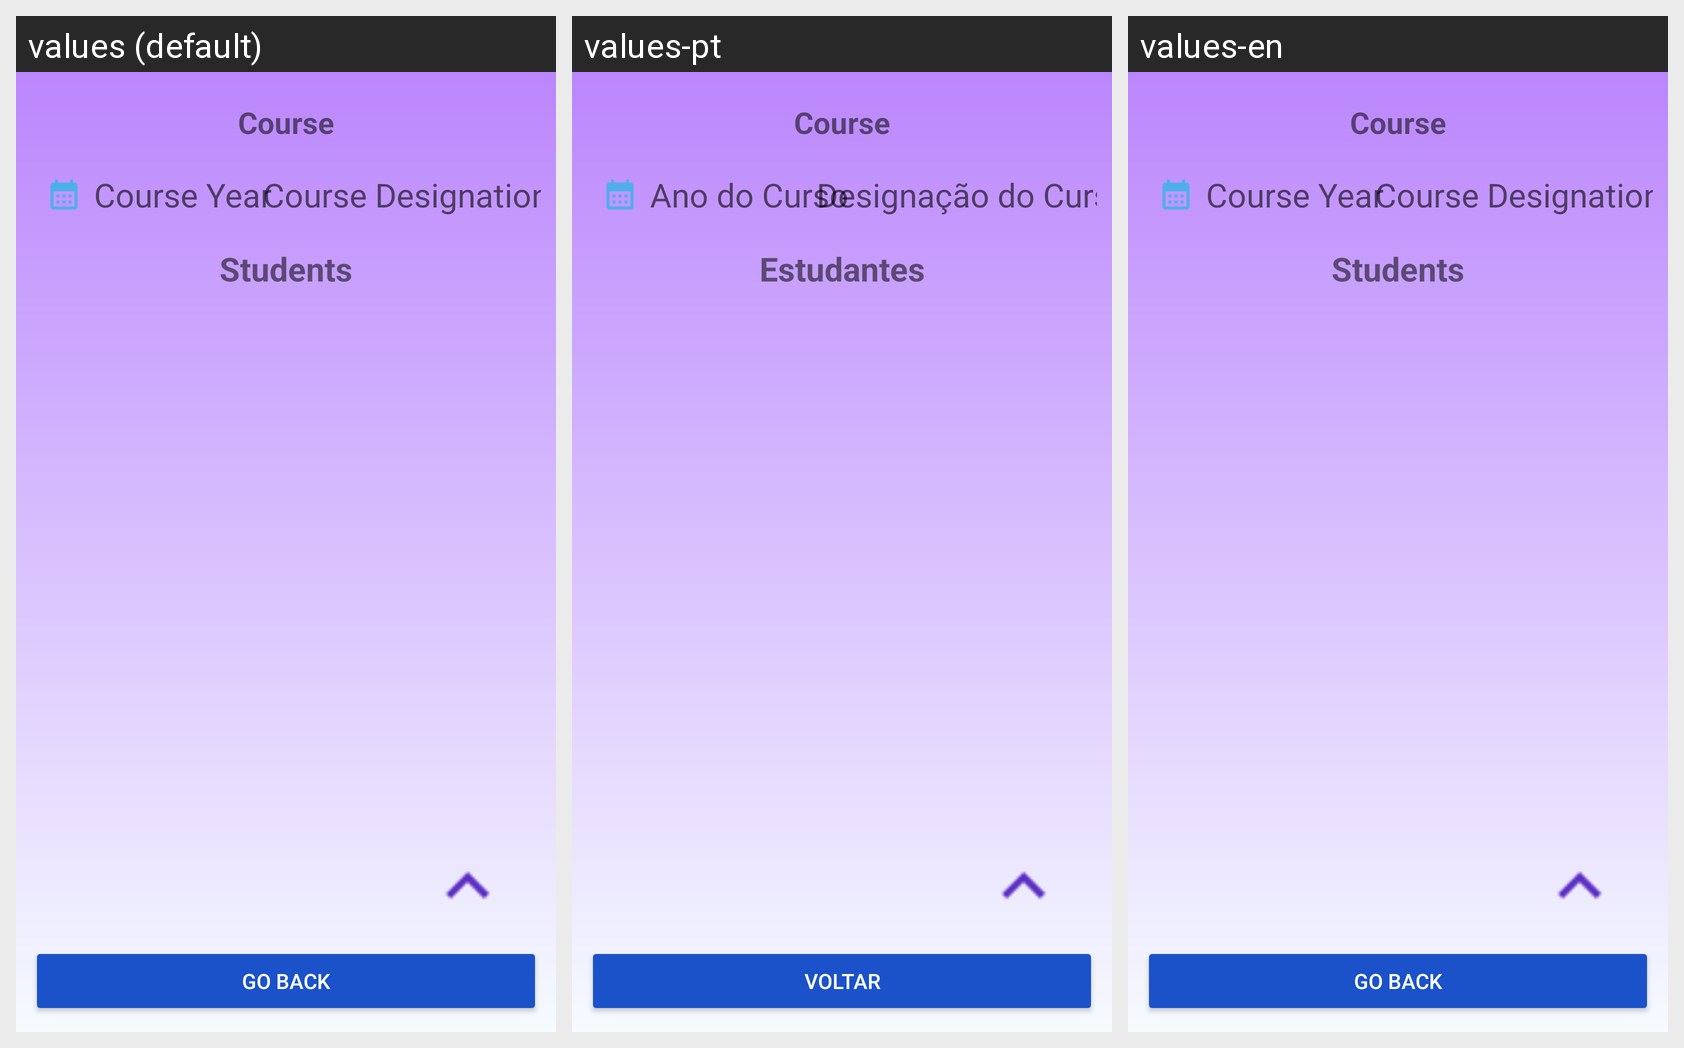

The same Android screen rendered under several of its app's locales, left to right. List the strings drawn on it with the default value and each locale's translation.
Android screen res/layout/activity_course_details.xml rendered under 3 locales, left to right: values (default), values-pt, values-en. Device: Nexus 5 (rendered at 1080×1920; each locale shown at half size, 540×960, under a caption strip naming it); theme Theme.CesaeStudent.
Strings drawn on this screen, with the default value and each locale's value (text and hints the layout hard-codes appear in the picture but are not listed):

course_year
  values: Course Year
  values-pt: Ano do Curso
  values-en: Course Year

course_designation
  values: Course Designation
  values-pt: Designação do Curso
  values-en: Course Designation

students
  values: Students
  values-pt: Estudantes
  values-en: Students

go_back
  values: Go Back
  values-pt: Voltar
  values-en: Go Back
